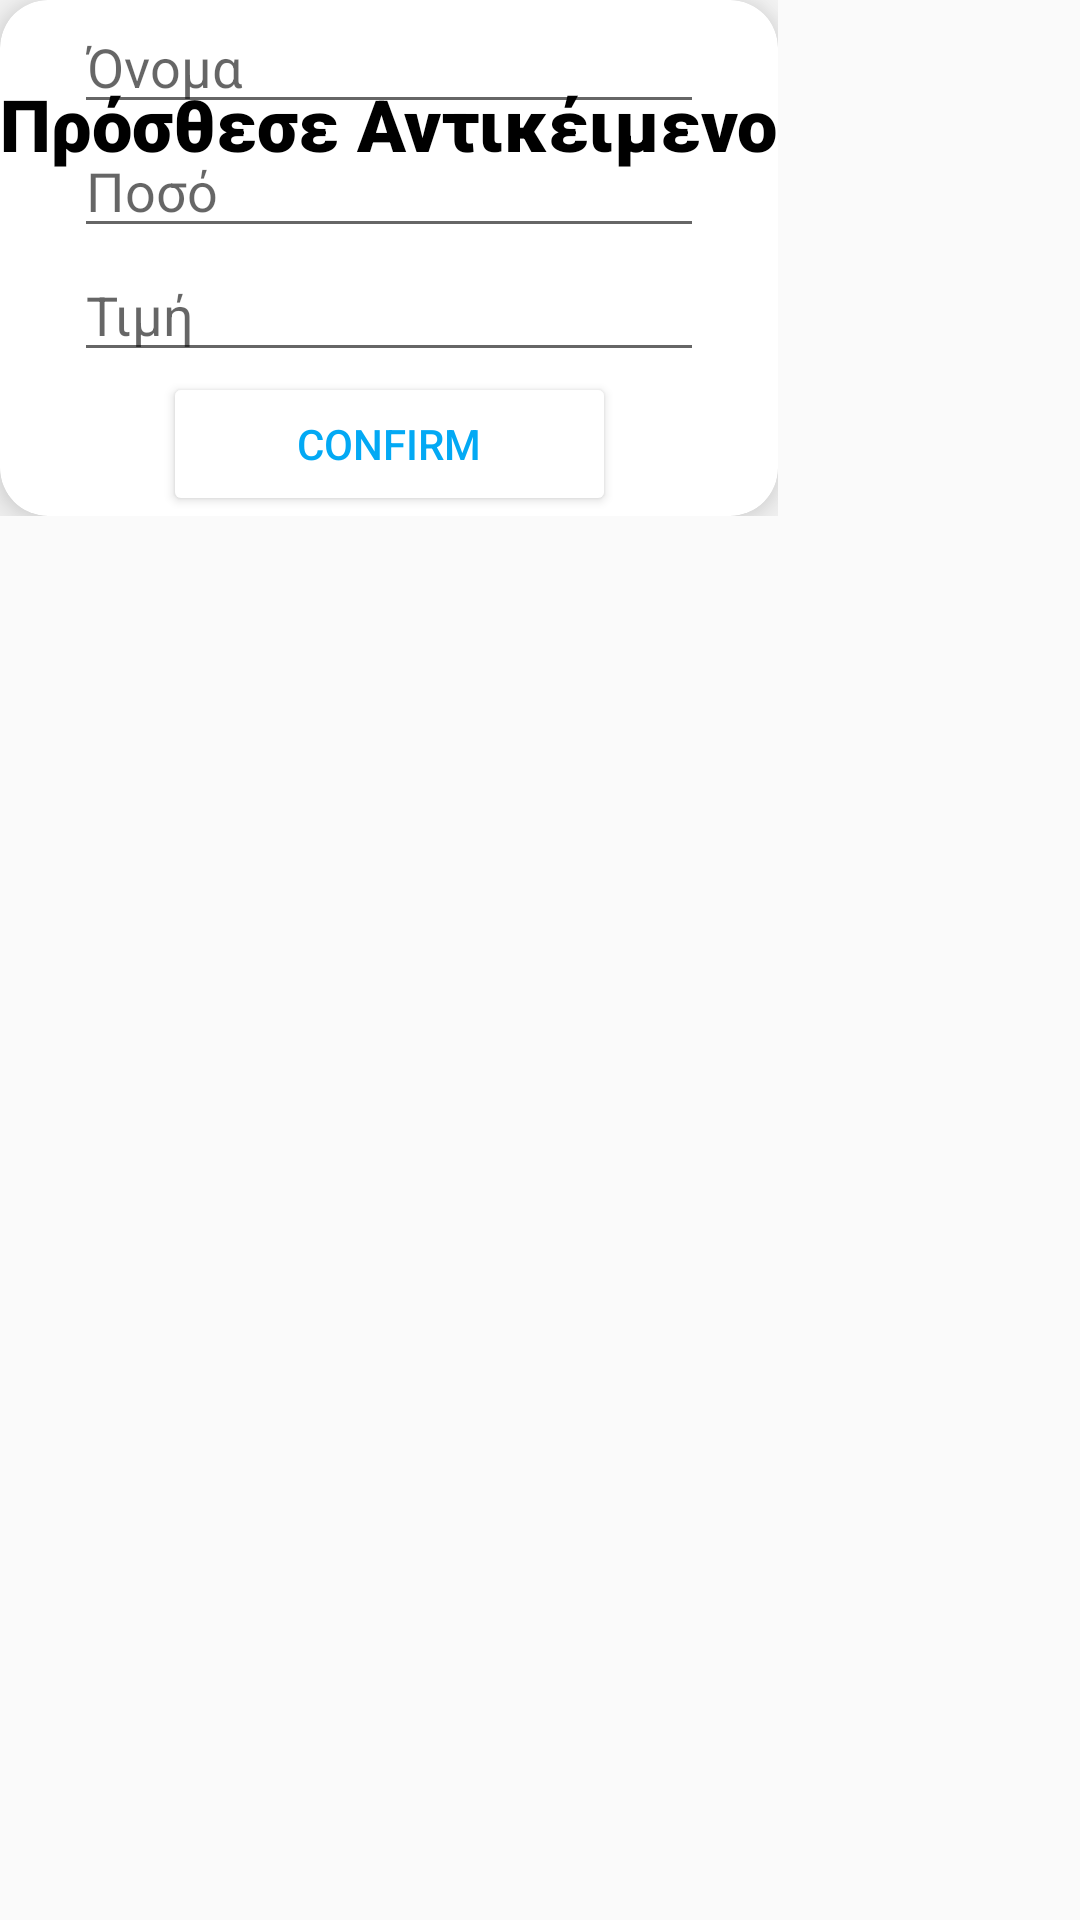

The Android layout XML behind this screen, and the referenced resources:
<!-- AndroidManifest.xml: application theme Theme.Foitito_cart -->
<!-- res/layout/add_item_box.xml -->
<?xml version="1.0" encoding="utf-8"?>
<androidx.constraintlayout.widget.ConstraintLayout xmlns:android="http://schemas.android.com/apk/res/android"
    xmlns:app="http://schemas.android.com/apk/res-auto"
    xmlns:tools="http://schemas.android.com/tools"
    android:layout_width="match_parent"
    android:layout_height="match_parent">

    <LinearLayout

        android:layout_width="wrap_content"
        android:layout_height="wrap_content"
        android:orientation="vertical">

        <androidx.cardview.widget.CardView
            android:layout_width="match_parent"
            android:layout_height="match_parent"
            app:cardCornerRadius="16dp"
            app:cardElevation="10dp">

            <ImageView
                android:id="@+id/imageView"
                android:layout_width="wrap_content"
                android:layout_height="wrap_content"
                app:srcCompat="@drawable/budgetbg" />

            <androidx.constraintlayout.widget.ConstraintLayout
                android:layout_width="match_parent"
                android:layout_height="match_parent"
                android:minHeight="48dp">

                <EditText
                    android:id="@+id/itemPrice"
                    android:layout_width="wrap_content"
                    android:layout_height="wrap_content"
                    android:ems="10"
                    android:hint="Τιμή"
                    android:inputType="numberDecimal"
                    app:layout_constraintBottom_toTopOf="@+id/confirm_button"
                    app:layout_constraintEnd_toEndOf="parent"
                    app:layout_constraintStart_toStartOf="parent"
                    app:layout_constraintTop_toBottomOf="@+id/itemAmount" />

                <EditText
                    android:id="@+id/itemAmount"
                    android:layout_width="wrap_content"
                    android:layout_height="wrap_content"
                    android:ems="10"
                    android:hint="Ποσό"
                    android:inputType="number"
                    app:layout_constraintEnd_toEndOf="parent"
                    app:layout_constraintStart_toStartOf="parent"
                    app:layout_constraintTop_toBottomOf="@+id/itemName" />

                <EditText
                    android:id="@+id/itemName"
                    android:layout_width="wrap_content"
                    android:layout_height="wrap_content"
                    android:ems="10"
                    android:hint="Όνομα"
                    android:inputType="text"
                    app:layout_constraintEnd_toEndOf="parent"
                    app:layout_constraintStart_toStartOf="parent"
                    tools:layout_editor_absoluteY="95dp" />

                <TextView
                    android:id="@+id/textView"
                    android:layout_width="wrap_content"
                    android:layout_height="wrap_content"
                    android:layout_marginTop="25dp"
                    android:fontFamily="sans-serif-black"
                    android:text="Πρόσθεσε Αντικέιμενο"
                    android:textColor="@color/black"
                    android:textSize="24sp"
                    app:layout_constraintEnd_toEndOf="parent"
                    app:layout_constraintStart_toStartOf="parent"
                    app:layout_constraintTop_toTopOf="parent" />

                <Button
                    android:id="@+id/confirm_button"
                    android:layout_width="151dp"
                    android:layout_height="48dp"
                    android:backgroundTint="@color/white"
                    android:text="Confirm"
                    android:textColor="#03A9F4"
                    app:layout_constraintBottom_toBottomOf="parent"
                    app:layout_constraintEnd_toEndOf="parent"
                    app:layout_constraintHorizontal_bias="0.503"
                    app:layout_constraintStart_toStartOf="parent" />

            </androidx.constraintlayout.widget.ConstraintLayout>
        </androidx.cardview.widget.CardView>

    </LinearLayout>

</androidx.constraintlayout.widget.ConstraintLayout>
<!-- resources referenced by this layout -->
<resources>
  <!-- drawable budgetbg: png bitmap (drawable-nodpi, 6126 bytes) -->
  <style name="Theme.Foitito_cart" parent="android:Theme.Material.Light.NoActionBar" />
  <!-- not gathered from this repository: default colours our renderer supplied (Android Studio template values) -->
  <color name="black">#FF000000</color>
  <color name="white">#FFFFFFFF</color>
</resources>
